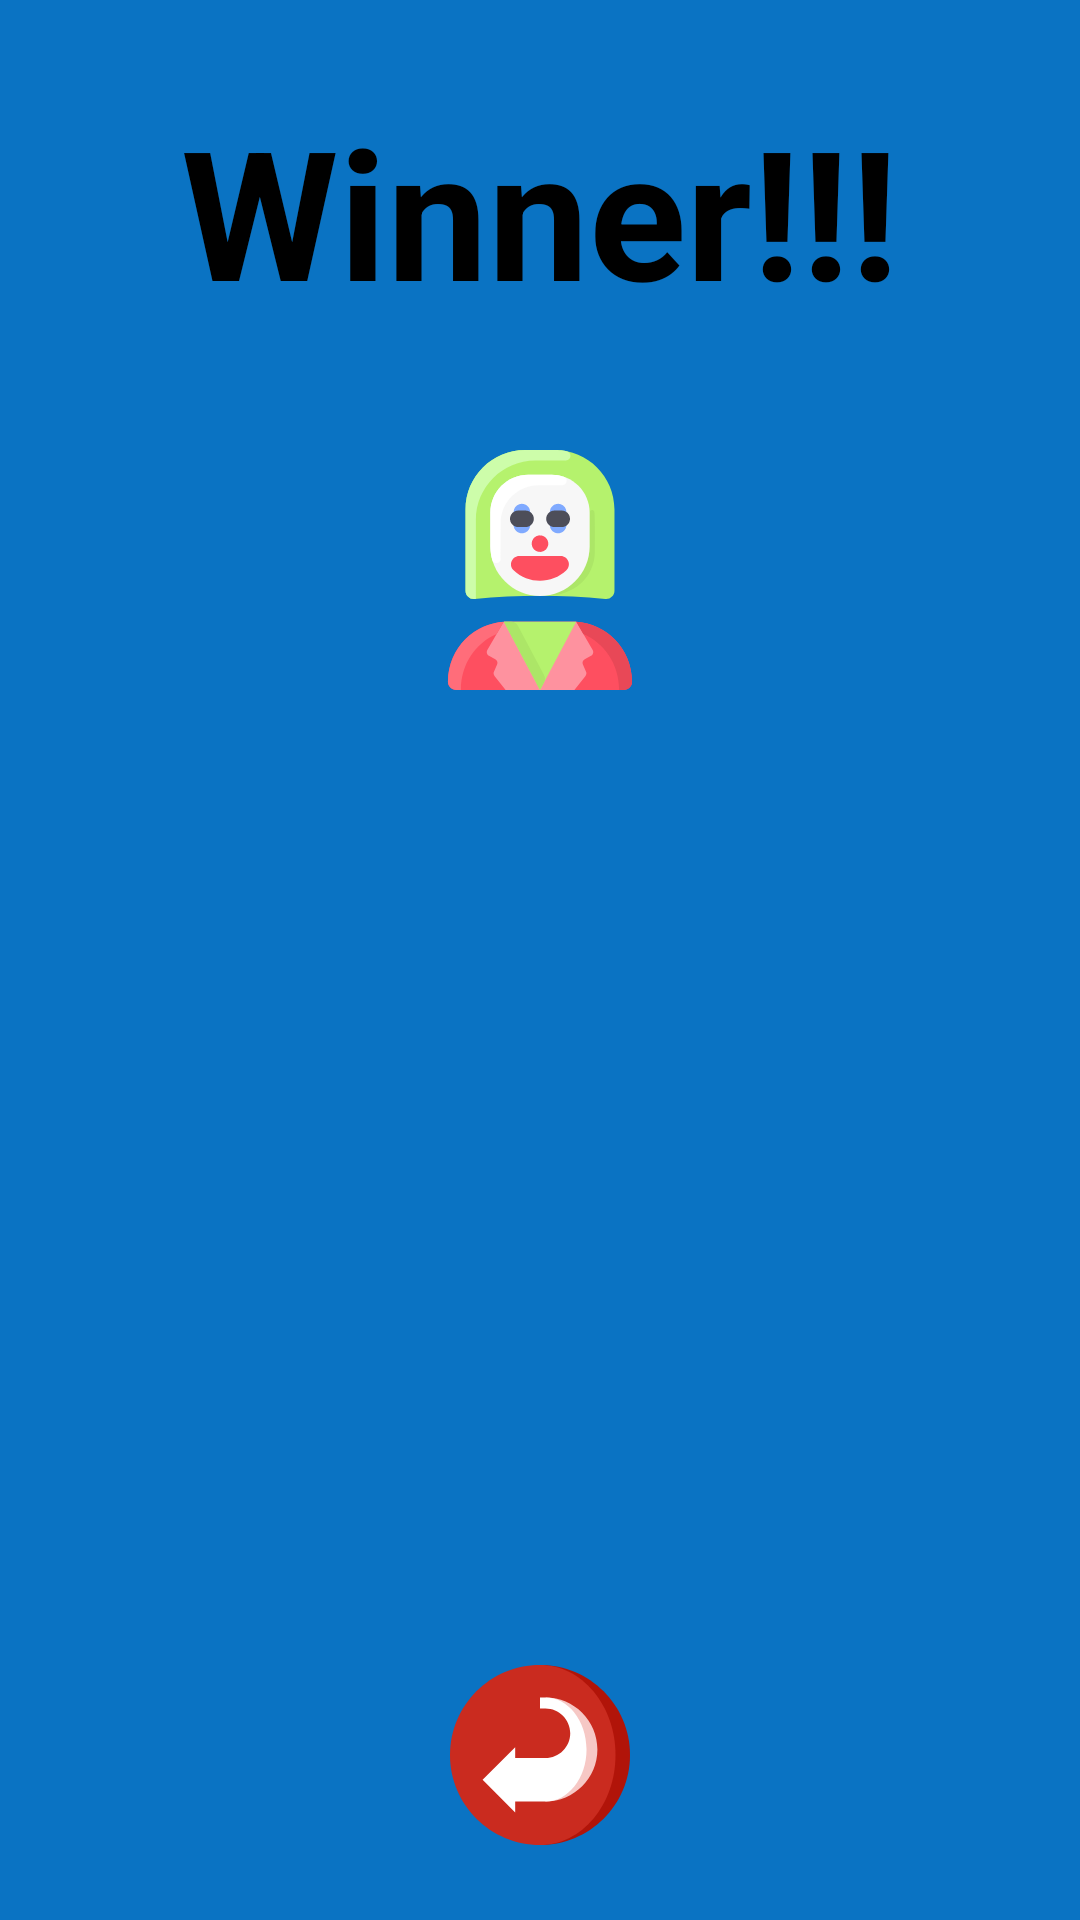

Write the Android layout XML for this screen, with the resource values it uses.
<!-- AndroidManifest.xml: application theme Theme.WarGame -->
<!-- res/layout/activity__declare__winner.xml -->
<?xml version="1.0" encoding="utf-8"?>
<RelativeLayout xmlns:android="http://schemas.android.com/apk/res/android"
    xmlns:app="http://schemas.android.com/apk/res-auto"
    xmlns:tools="http://schemas.android.com/tools"
    android:layout_width="match_parent"
    android:layout_height="match_parent"
    android:background="@color/blue"
    tools:context=".activities.Activity_Declare_Winner">


    <TextView
        android:id="@+id/winner_LBL_winnerTitle"
        android:layout_width="wrap_content"
        android:layout_height="wrap_content"
        android:layout_centerHorizontal="true"
        android:layout_marginTop="30dp"
        android:text="Winner!!!"
        android:textColor="@color/black"
        android:textSize="60sp"
        android:textStyle="bold" />


    <LinearLayout
        android:id="@+id/winner_layout_playerImgName"
        android:layout_width="wrap_content"
        android:layout_height="wrap_content"
        android:layout_below="@id/winner_LBL_winnerTitle"
        android:layout_centerHorizontal="true"
        android:layout_marginTop="40dp"
        android:gravity="center"
        android:orientation="vertical">

        <ImageView
            android:id="@+id/winner_IMG_winnerImg"
            android:layout_width="wrap_content"
            android:layout_height="wrap_content"
            android:adjustViewBounds="true"
            android:maxWidth="80dp"
            android:maxHeight="80dp"
            android:scaleType="fitCenter"
            android:src="@drawable/img_joker" />

        <TextView
            android:id="@+id/winner_LBK_winnerName"
            android:layout_width="wrap_content"
            android:layout_height="wrap_content"
            android:textColor="@color/black"
            android:textSize="30dp" />
    </LinearLayout>


    <ImageButton
        android:id="@+id/winner_BTN_back"
        android:layout_width="wrap_content"
        android:layout_height="wrap_content"
        android:layout_alignParentBottom="true"
        android:layout_centerHorizontal="true"
        android:layout_marginBottom="25dp"
        android:adjustViewBounds="true"
        android:background="@null"
        android:maxWidth="60dp"
        android:maxHeight="60dp"
        android:scaleType="fitCenter"
        android:src="@drawable/img_back" />

</RelativeLayout>
<!-- resources referenced by this layout -->
<resources>
  <color name="black">#FF000000</color>
  <color name="blue">#0A73C3</color>
  <!-- drawable img_back (drawable) -->
  <?xml version="1.0" encoding="utf-8"?>
  <vector xmlns:android="http://schemas.android.com/apk/res/android"
      android:width="512dp"
      android:height="512dp"
      android:viewportWidth="512"
      android:viewportHeight="512">
  
      <path
          android:fillColor="#B11409"
          android:pathData="M256,0v512c141.385,0,256-114.615,256-256S397.385,0,256,0z" />
      <path
          android:fillColor="#CA2B1F"
          android:pathData="M470.793,256C470.793,114.615,374.626,0,256,0C114.615,0,0,114.615,0,256s114.615,256,256,256 C374.626,512,470.793,397.385,470.793,256z" />
      <path
          android:fillColor="#F6C8C5"
          android:pathData="M271.454,92.716l86.019,65.417l20.604,82.414c0,58.886-47.737,106.623-106.623,106.624v41.207 c81.644-0.001,147.83-66.186,147.83-147.831S353.098,92.717,271.454,92.716z" />
      <path
          android:fillColor="#FFFFFF"
          android:pathData="M388.378,240.547c0-81.645-52.349-147.83-116.925-147.831c-0.001,0-15.454,0-15.454,0v30.905h15.453 c38.974,0,70.567,31.594,70.567,70.567c0,38.973-31.594,70.567-70.567,70.567h-86.02v-30.905l-92.716,92.716l92.716,92.716v-30.905 h86.021C336.03,388.377,388.378,322.192,388.378,240.547z" />
  </vector>
  <!-- drawable img_joker: vector/xml drawable (drawable, 5893 chars, omitted) -->
  <style name="Theme.WarGame" parent="Theme.MaterialComponents.DayNight.NoActionBar">
          
          <item name="colorPrimary">@color/purple_500</item>
          <item name="colorPrimaryVariant">@color/purple_700</item>
          <item name="colorOnPrimary">@color/white</item>
          
          <item name="colorSecondary">@color/teal_200</item>
          <item name="colorSecondaryVariant">@color/teal_700</item>
          <item name="colorOnSecondary">@color/black</item>
          
          <item name="android:statusBarColor" tools:targetApi="l">?attr/colorPrimaryVariant</item>
          
      </style>
  <color name="purple_500">#FF6200EE</color>
  <color name="purple_700">#FF3700B3</color>
  <color name="white">#FFFFFFFF</color>
  <color name="teal_200">#FF03DAC5</color>
  <color name="teal_700">#FF018786</color>
</resources>
